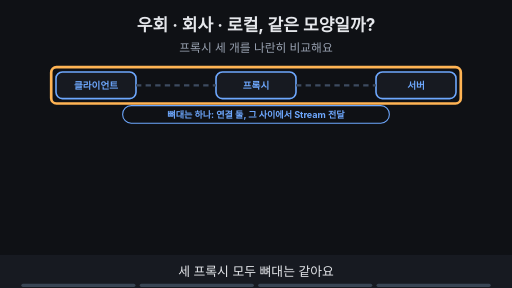
t = 0.00 s
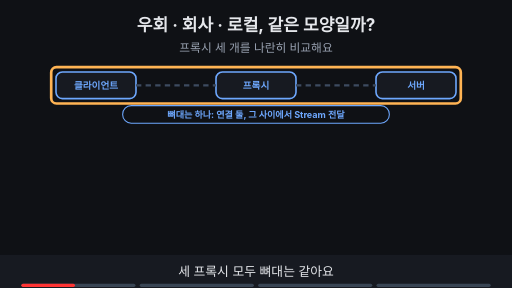
t = 1.88 s
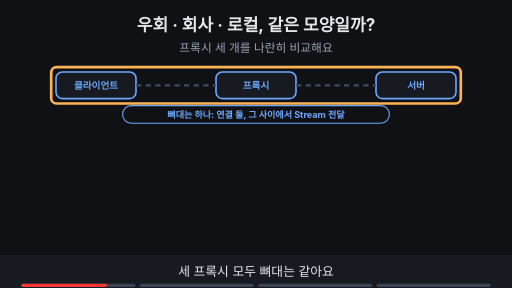
t = 3.00 s
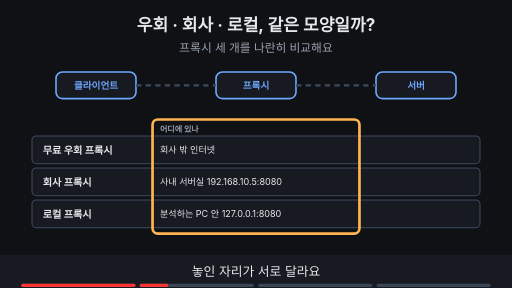
t = 5.00 s
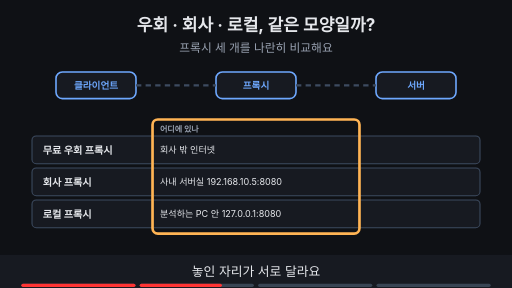
t = 6.88 s
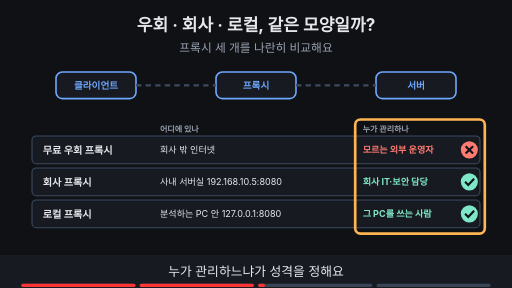
t = 8.24 s

The animated SVG that drew these frames (rendered in a browser with its animation timeline set to each time). Animation: 25 SMIL elements (animate=25); frames cover the first 8.24 s, repeats indefinitely.

<svg xmlns="http://www.w3.org/2000/svg" viewBox="0 0 960 540" width="960" height="540" font-family="-apple-system,'Apple SD Gothic Neo','Segoe UI',sans-serif">
<title>우회 · 회사 · 로컬, 같은 모양일까?</title>
<rect width="960" height="540" fill="#0f1115"/>
<text x="480" y="58" text-anchor="middle" font-size="32" font-weight="700" fill="#e6e8ec">우회 · 회사 · 로컬, 같은 모양일까?</text>
<text x="480" y="98" text-anchor="middle" font-size="22" fill="#9aa3b2">프록시 세 개를 나란히 비교해요</text>
<rect x="105.0" y="135.0" width="150" height="50" rx="12" fill="#171a21" stroke="#6ea8fe" stroke-width="3"/><text x="180" y="166.48" text-anchor="middle" font-size="18" font-weight="700" fill="#6ea8fe">클라이언트</text><rect x="405.0" y="135.0" width="150" height="50" rx="12" fill="#171a21" stroke="#6ea8fe" stroke-width="3"/><text x="480" y="166.48" text-anchor="middle" font-size="18" font-weight="700" fill="#6ea8fe">프록시</text><rect x="705.0" y="135.0" width="150" height="50" rx="12" fill="#171a21" stroke="#6ea8fe" stroke-width="3"/><text x="780" y="166.48" text-anchor="middle" font-size="18" font-weight="700" fill="#6ea8fe">서버</text><line x1="255" y1="160" x2="405" y2="160" stroke="#3d4b60" stroke-width="4" stroke-dasharray="10 8"/><line x1="555" y1="160" x2="705" y2="160" stroke="#3d4b60" stroke-width="4" stroke-dasharray="10 8"/><g opacity="1"><animate attributeName="opacity" values="1;1;0;0" keyTimes="0;0.235;0.250;1" dur="16s" repeatCount="indefinite"/><rect x="230" y="198" width="500" height="33" rx="16" fill="#0f1115" stroke="#6ea8fe" stroke-width="2"/><text x="480" y="221.12" text-anchor="middle" font-size="17" font-weight="700" fill="#6ea8fe">뼈대는 하나: 연결 둘, 그 사이에서 Stream 전달</text></g><g opacity="1"><animate attributeName="opacity" values="1;1;0;0" keyTimes="0;0.235;0.250;1" dur="16s" repeatCount="indefinite"/><rect x="96" y="126" width="768" height="68" rx="10" fill="none" stroke="#ffb454" stroke-width="5"/></g><g opacity="0"><animate attributeName="opacity" values="0;0;1;1" keyTimes="0;0.250;0.265;1" dur="16s" repeatCount="indefinite"/><text x="300" y="247" text-anchor="start" font-size="15" font-weight="700" fill="#9aa3b2">어디에 있나</text></g><g opacity="0"><animate attributeName="opacity" values="0;0;1;1" keyTimes="0;0.500;0.515;1" dur="16s" repeatCount="indefinite"/><text x="680" y="247" text-anchor="start" font-size="15" font-weight="700" fill="#9aa3b2">누가 관리하나</text></g><g opacity="0"><animate attributeName="opacity" values="0;0;1;1" keyTimes="0;0.250;0.265;1" dur="16s" repeatCount="indefinite"/><rect x="60" y="255" width="840" height="52" rx="8" fill="#171a21" stroke="#3d4b60" stroke-width="2"/><text x="80" y="288" text-anchor="start" font-size="19" font-weight="700" fill="#e6e8ec">무료 우회 프록시</text></g><g opacity="0"><animate attributeName="opacity" values="0;0;1;1" keyTimes="0;0.250;0.265;1" dur="16s" repeatCount="indefinite"/><text x="300" y="287" text-anchor="start" font-size="17" fill="#e6e8ec">회사 밖 인터넷</text></g><g opacity="0"><animate attributeName="opacity" values="0;0;1;1" keyTimes="0;0.500;0.515;1" dur="16s" repeatCount="indefinite"/><text x="680" y="287" text-anchor="start" font-size="17" font-weight="700" fill="#ff7b72">모르는 외부 운영자</text><circle cx="880" cy="281" r="16" fill="#ff7b72"/><path d="M873 274 l14 14 M887 274 l-14 14" stroke="#0f1115" stroke-width="4"/></g><g opacity="0"><animate attributeName="opacity" values="0;0;1;1" keyTimes="0;0.250;0.265;1" dur="16s" repeatCount="indefinite"/><rect x="60" y="315" width="840" height="52" rx="8" fill="#171a21" stroke="#3d4b60" stroke-width="2"/><text x="80" y="348" text-anchor="start" font-size="19" font-weight="700" fill="#e6e8ec">회사 프록시</text></g><g opacity="0"><animate attributeName="opacity" values="0;0;1;1" keyTimes="0;0.250;0.265;1" dur="16s" repeatCount="indefinite"/><text x="300" y="347" text-anchor="start" font-size="17" fill="#e6e8ec">사내 서버실 192.168.10.5:8080</text></g><g opacity="0"><animate attributeName="opacity" values="0;0;1;1" keyTimes="0;0.500;0.515;1" dur="16s" repeatCount="indefinite"/><text x="680" y="347" text-anchor="start" font-size="17" font-weight="700" fill="#7ee7c7">회사 IT·보안 담당</text><circle cx="880" cy="341" r="16" fill="#7ee7c7"/><path d="M872 341 l6 6 l11 -12" fill="none" stroke="#0f1115" stroke-width="4"/></g><g opacity="0"><animate attributeName="opacity" values="0;0;1;1" keyTimes="0;0.250;0.265;1" dur="16s" repeatCount="indefinite"/><rect x="60" y="375" width="840" height="52" rx="8" fill="#171a21" stroke="#3d4b60" stroke-width="2"/><text x="80" y="408" text-anchor="start" font-size="19" font-weight="700" fill="#e6e8ec">로컬 프록시</text></g><g opacity="0"><animate attributeName="opacity" values="0;0;1;1" keyTimes="0;0.250;0.265;1" dur="16s" repeatCount="indefinite"/><text x="300" y="407" text-anchor="start" font-size="17" fill="#e6e8ec">분석하는 PC 안 127.0.0.1:8080</text></g><g opacity="0"><animate attributeName="opacity" values="0;0;1;1" keyTimes="0;0.500;0.515;1" dur="16s" repeatCount="indefinite"/><text x="680" y="407" text-anchor="start" font-size="17" font-weight="700" fill="#7ee7c7">그 PC를 쓰는 사람</text><circle cx="880" cy="401" r="16" fill="#7ee7c7"/><path d="M872 401 l6 6 l11 -12" fill="none" stroke="#0f1115" stroke-width="4"/></g><g opacity="0"><animate attributeName="opacity" values="0;0;1;1;0;0" keyTimes="0;0.250;0.265;0.485;0.500;1" dur="16s" repeatCount="indefinite"/><rect x="286" y="224" width="388" height="214" rx="10" fill="none" stroke="#ffb454" stroke-width="5"/></g><g opacity="0"><animate attributeName="opacity" values="0;0;1;1;0;0" keyTimes="0;0.500;0.515;0.735;0.750;1" dur="16s" repeatCount="indefinite"/><rect x="666" y="224" width="243" height="214" rx="10" fill="none" stroke="#ffb454" stroke-width="5"/></g><g opacity="0"><animate attributeName="opacity" values="0;0;1;1" keyTimes="0;0.750;0.765;1" dur="16s" repeatCount="indefinite"/><rect x="160" y="438" width="640" height="33" rx="16" fill="#7ee7c7" stroke="#7ee7c7" stroke-width="2"/><text x="480" y="461.12" text-anchor="middle" font-size="17" font-weight="700" fill="#0f1115">어디에 · 누가 · TLS는 누가 · 무엇을 기록, 네 가지만 물어요</text></g><g opacity="0"><animate attributeName="opacity" values="0;0;1;1" keyTimes="0;0.750;0.765;1" dur="16s" repeatCount="indefinite"/><rect x="156" y="432" width="648" height="46" rx="10" fill="none" stroke="#ffb454" stroke-width="5"/></g>
<rect x="0" y="478" width="960" height="62" fill="#171a21"/>
<g opacity="1"><animate attributeName="opacity" values="1;1;0;0" keyTimes="0;0.235;0.250;1" dur="16s" repeatCount="indefinite"/><text x="480" y="518" text-anchor="middle" font-size="24" fill="#e6e8ec">세 프록시 모두 뼈대는 같아요</text></g>
<g opacity="0"><animate attributeName="opacity" values="0;0;1;1;0;0" keyTimes="0;0.250;0.265;0.485;0.500;1" dur="16s" repeatCount="indefinite"/><text x="480" y="518" text-anchor="middle" font-size="24" fill="#e6e8ec">놓인 자리가 서로 달라요</text></g>
<g opacity="0"><animate attributeName="opacity" values="0;0;1;1;0;0" keyTimes="0;0.500;0.515;0.735;0.750;1" dur="16s" repeatCount="indefinite"/><text x="480" y="518" text-anchor="middle" font-size="24" fill="#e6e8ec">누가 관리하느냐가 성격을 정해요</text></g>
<g opacity="0"><animate attributeName="opacity" values="0;0;1;1" keyTimes="0;0.750;0.765;1" dur="16s" repeatCount="indefinite"/><text x="480" y="518" text-anchor="middle" font-size="24" fill="#e6e8ec">새 프록시를 만나면 네 가지를 물어요</text></g>

<g aria-label="재생 진행 막대" data-stage-count="4"><g class="progress-segment" data-stage="1"><rect x="40" y="532" width="214" height="6" rx="3" fill="#394554"/><rect x="40" y="532" width="0" height="6" rx="3" fill="#ff3434"><animate attributeName="width" values="0;214;214" keyTimes="0;0.250000;1" dur="16s" repeatCount="indefinite"/></rect></g><g class="progress-segment" data-stage="2"><rect x="262" y="532" width="214" height="6" rx="3" fill="#394554"/><rect x="262" y="532" width="0" height="6" rx="3" fill="#ff3434"><animate attributeName="width" values="0;0;214;214" keyTimes="0;0.250000;0.500000;1" dur="16s" repeatCount="indefinite"/></rect></g><g class="progress-segment" data-stage="3"><rect x="484" y="532" width="214" height="6" rx="3" fill="#394554"/><rect x="484" y="532" width="0" height="6" rx="3" fill="#ff3434"><animate attributeName="width" values="0;0;214;214" keyTimes="0;0.500000;0.750000;1" dur="16s" repeatCount="indefinite"/></rect></g><g class="progress-segment" data-stage="4"><rect x="706" y="532" width="214" height="6" rx="3" fill="#394554"/><rect x="706" y="532" width="0" height="6" rx="3" fill="#ff3434"><animate attributeName="width" values="0;0;214" keyTimes="0;0.750000;1" dur="16s" repeatCount="indefinite"/></rect></g></g></svg>
